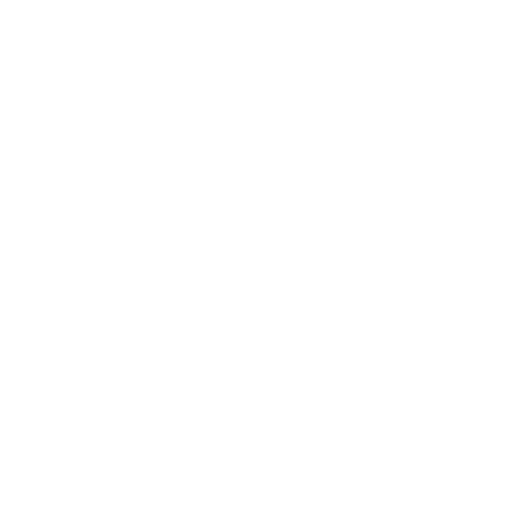
t = 0.00 s
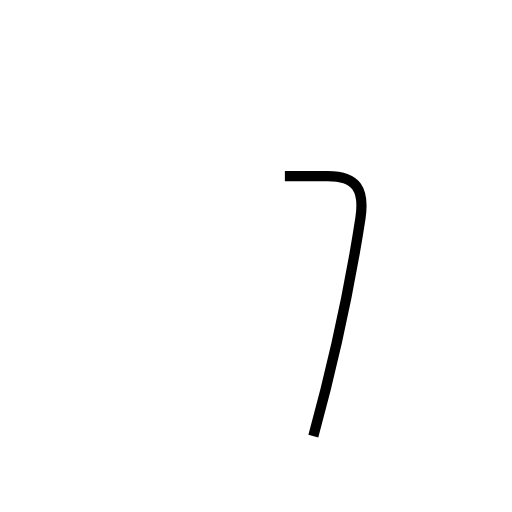
t = 0.97 s
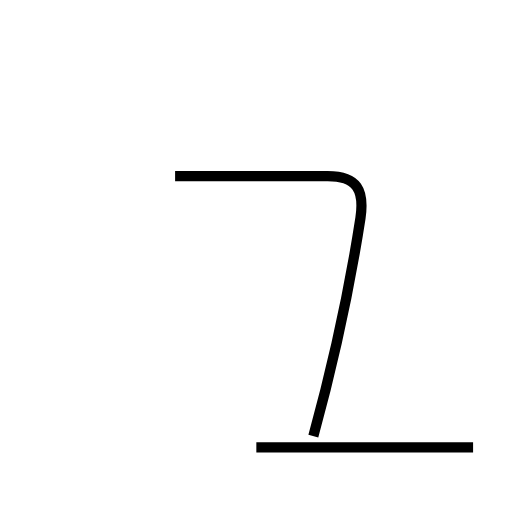
t = 1.93 s
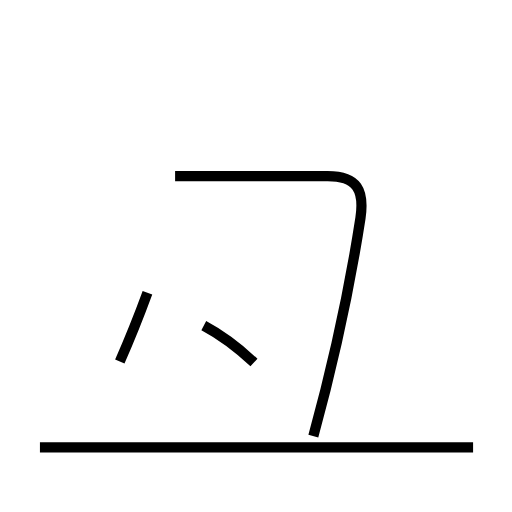
t = 2.96 s
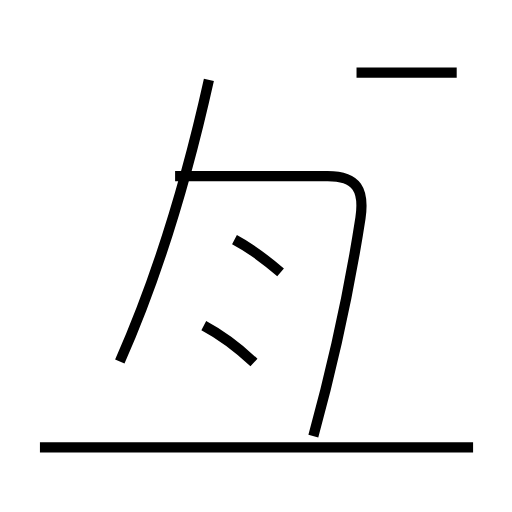
t = 4.07 s
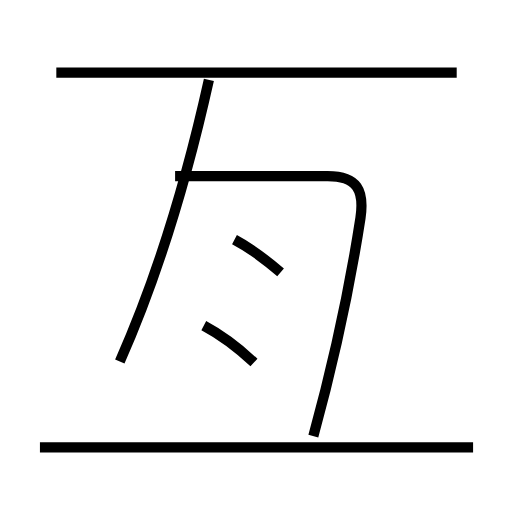
t = 4.95 s

The animated SVG that drew these frames (rendered in a browser with its animation timeline set to each time). Animation: 6 SMIL elements (animate=6); one cycle of 4.95 s.

<?xml version='1.0' encoding='utf-8'?>
<svg viewBox="0.0 -6.0 50.0 50.0" version="1.1" xmlns="http://www.w3.org/2000/svg"><rect x="-1000" y="-1000" width="2000" height="2000" stroke="white" fill="white" /><g style="fill:none;stroke:#000000;stroke-width:1"><path d="M 30.6 -1.4 C 32.6 -8.7 34.2 -16.2 35.2 -22.7 C 35.6 -25.4 34.9 -26.8 32.0 -26.8 L 17.1 -26.8 " transform="translate(0.0 38.0)" stroke-dasharray="43.000016134226364" stroke-dashoffset="43.000016134226364"><animate attributeName="stroke-dashoffset" from="43.000016134226364" to="0" dur="1.290000484026791s" begin="0s" fill="freeze" /></path><path d="M 46.2 -0.3 L 3.9 -0.3 " transform="translate(0.0 38.0)" stroke-dasharray="42.300000000000004" stroke-dashoffset="42.300000000000004"><animate attributeName="stroke-dashoffset" from="42.300000000000004" to="0" dur="1.2690000000000001s" begin="1.290000484026791s" fill="freeze" /></path><path d="M 24.8 -8.6 C 23.2 -10.1 21.4 -11.4 19.9 -12.2 " transform="translate(0.0 38.0)" stroke-dasharray="6.0963967274762565" stroke-dashoffset="6.0963967274762565"><animate attributeName="stroke-dashoffset" from="6.0963967274762565" to="0" dur="0.1828919018242877s" begin="2.5590004840267913s" fill="freeze" /></path><path d="M 11.7 -8.7 C 15.2 -16.6 18.2 -26.3 20.4 -36.2 " transform="translate(0.0 38.0)" stroke-dasharray="28.888267091634216" stroke-dashoffset="28.888267091634216"><animate attributeName="stroke-dashoffset" from="28.888267091634216" to="0" dur="0.8666480127490265s" begin="2.741892385851079s" fill="freeze" /></path><path d="M 27.4 -17.4 C 26.0 -18.6 24.4 -19.8 22.9 -20.6 " transform="translate(0.0 38.0)" stroke-dasharray="5.532108620056983" stroke-dashoffset="5.532108620056983"><animate attributeName="stroke-dashoffset" from="5.532108620056983" to="0" dur="0.16596325860170946s" begin="3.6085403986001054s" fill="freeze" /></path><path d="M 44.6 -36.9 L 5.5 -36.9" transform="translate(0.0 38.0)" stroke-dasharray="39.1" stroke-dashoffset="39.1"><animate attributeName="stroke-dashoffset" from="39.1" to="0" dur="1.173s" begin="3.774503657201815s" fill="freeze" /></path></g></svg>
